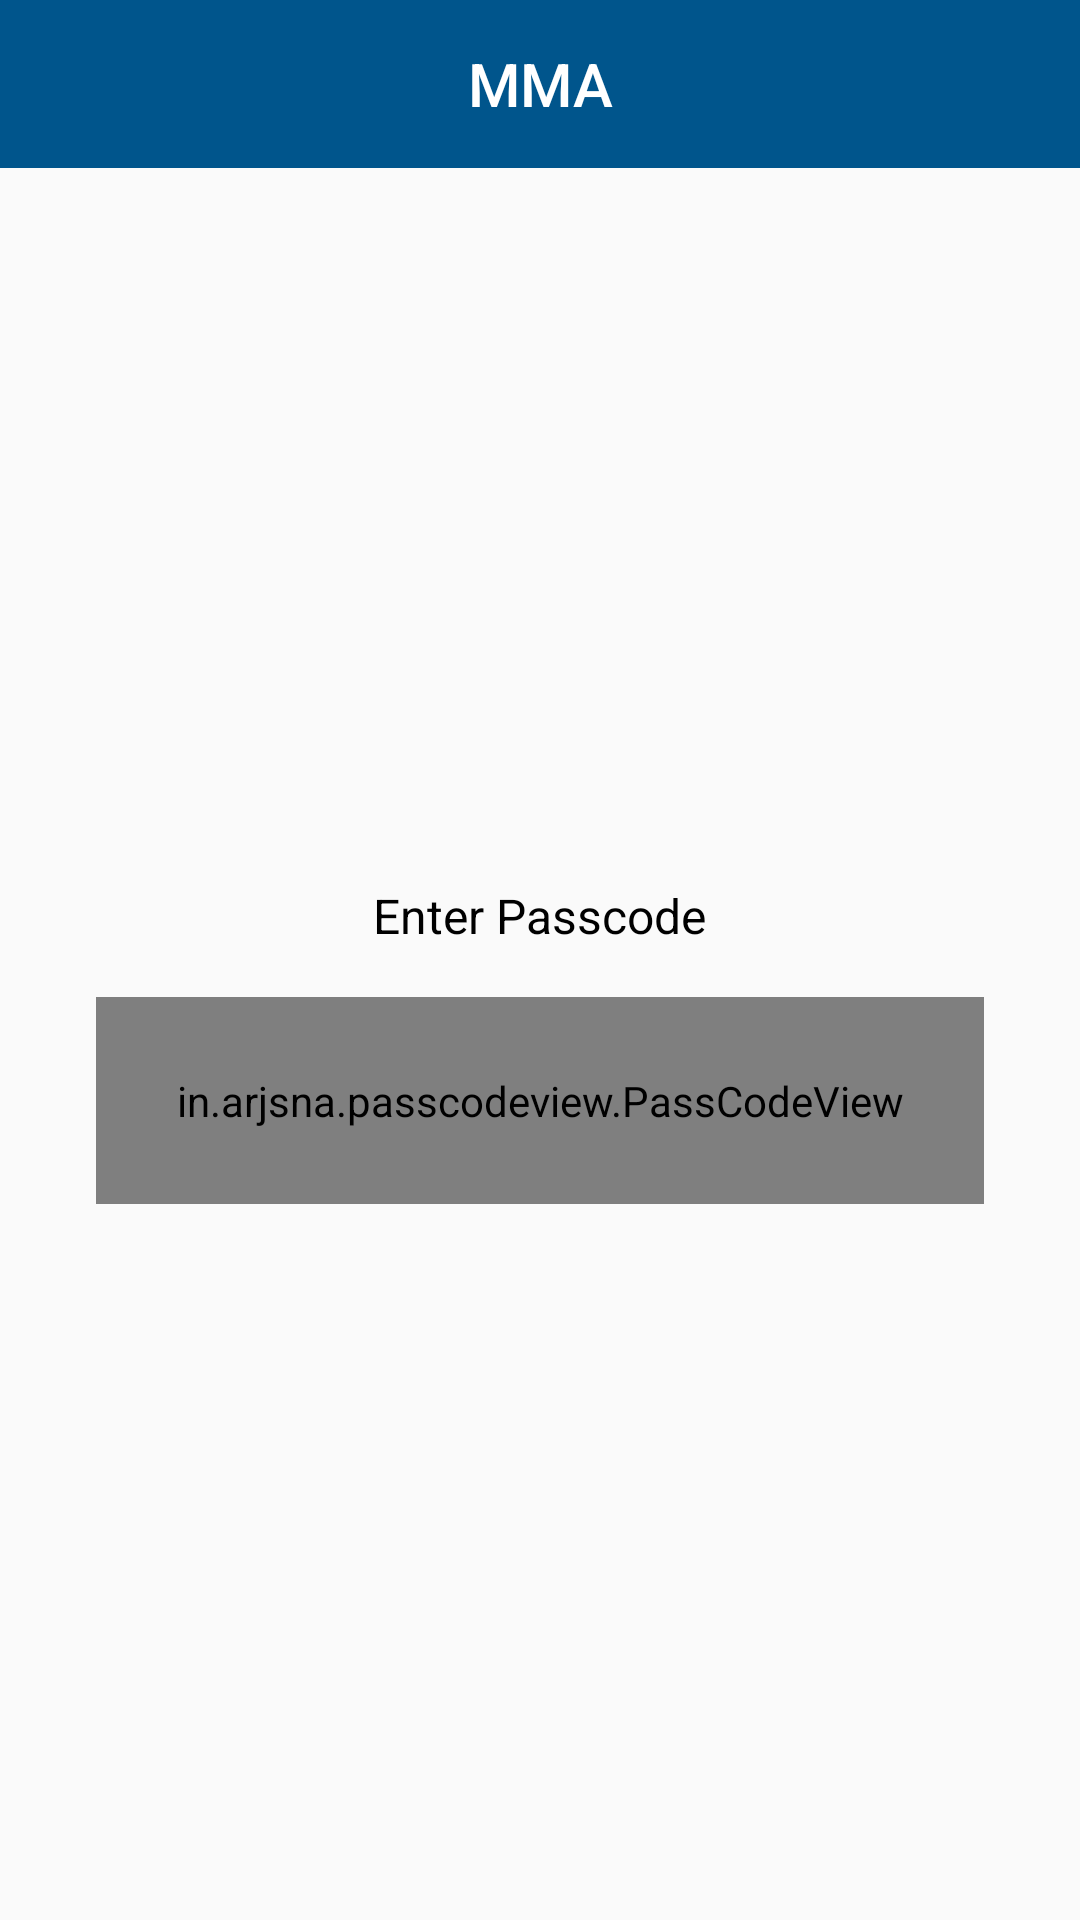

This screen was rendered from an Android layout file. Write that file and the resources it references.
<!-- AndroidManifest.xml: application theme AppTheme -->
<!-- res/layout/activity_passcode.xml -->
<?xml version="1.0" encoding="utf-8"?>
<LinearLayout xmlns:android="http://schemas.android.com/apk/res/android"
    xmlns:app="http://schemas.android.com/apk/res-auto"
    xmlns:tools="http://schemas.android.com/tools"
    android:layout_width="match_parent"
    android:layout_height="match_parent"
    tools:context="com.digisoft.mma.activity.PasscodeRegisterActivity"
    android:orientation="vertical">

    <com.google.android.material.appbar.AppBarLayout
        android:id="@+id/appbar"
        android:layout_width="match_parent"
        android:layout_height="wrap_content"
        android:theme="@style/ThemeOverlay.AppCompat.Dark.ActionBar">

        <androidx.appcompat.widget.Toolbar
            android:id="@+id/toolbar"
            android:layout_width="match_parent"
            android:layout_height="?attr/actionBarSize"
            android:background="?attr/colorPrimary"
            app:layout_scrollFlags="scroll|exitUntilCollapsed"
            app:popupTheme="@style/ThemeOverlay.AppCompat.Light" >
            <TextView
                android:id="@+id/toolbar_title"
                android:text="MMA"
                android:layout_width="wrap_content"
                android:layout_height="wrap_content"
                style="@style/TextAppearance.AppCompat.Widget.ActionBar.Title"
                android:layout_gravity="center" />
        </androidx.appcompat.widget.Toolbar>

    </com.google.android.material.appbar.AppBarLayout>

    <LinearLayout
        android:layout_margin="@dimen/margin_xlarge"
        android:layout_width="match_parent"
        android:layout_height="match_parent"
        android:orientation="vertical"
        android:gravity="center">
        <TextView
            android:id="@+id/tv_pin_wrong"
            android:textSize="@dimen/txt_size_large"
            android:layout_width="wrap_content"
            android:layout_height="wrap_content"
            android:textColor="@color/colorBlack"
            android:text="Enter Passcode"/>

        <TextView
            android:id="@+id/tv_count"
            android:visibility="invisible"
            android:textSize="@dimen/txt_size_small"
            android:layout_width="wrap_content"
            android:layout_height="wrap_content"
            android:textColor="@color/colorRed"
            android:text="1 time wrong!"/>

        <in.arjsna.passcodeview.PassCodeView
            android:id="@+id/pass_code_view"
            android:layout_width="match_parent"
            android:layout_height="wrap_content"
            app:digits="6"
            app:digit_size="30.0dp"
            app:key_text_size="30.0sp"
            android:padding="25.0dp"
            app:empty_drawable="@drawable/empty_dot"
            app:filled_drawable="@drawable/filled_dot"/>

    </LinearLayout>

</LinearLayout>
<!-- resources referenced by this layout -->
<resources>
  <color name="colorBlack">#000000</color>
  <color name="colorRed">#bd081c</color>
  <dimen name="margin_xlarge">32dp</dimen>
  <dimen name="txt_size_large">16sp</dimen>
  <dimen name="txt_size_small">12sp</dimen>
  <style name="AppTheme" parent="Theme.AppCompat.Light.DarkActionBar">
          
          <item name="colorPrimary">@color/colorPrimary</item>
          <item name="colorPrimaryDark">@color/colorPrimaryDark</item>
          <item name="colorAccent">@color/colorAccent</item>
  
          <item name="windowNoTitle">true</item>
          <item name="windowActionBar">false</item>
      </style>
  <color name="colorPrimary">#00558c</color>
  <color name="colorPrimaryDark">#032d5d</color>
  <color name="colorAccent">#D81B60</color>
</resources>
